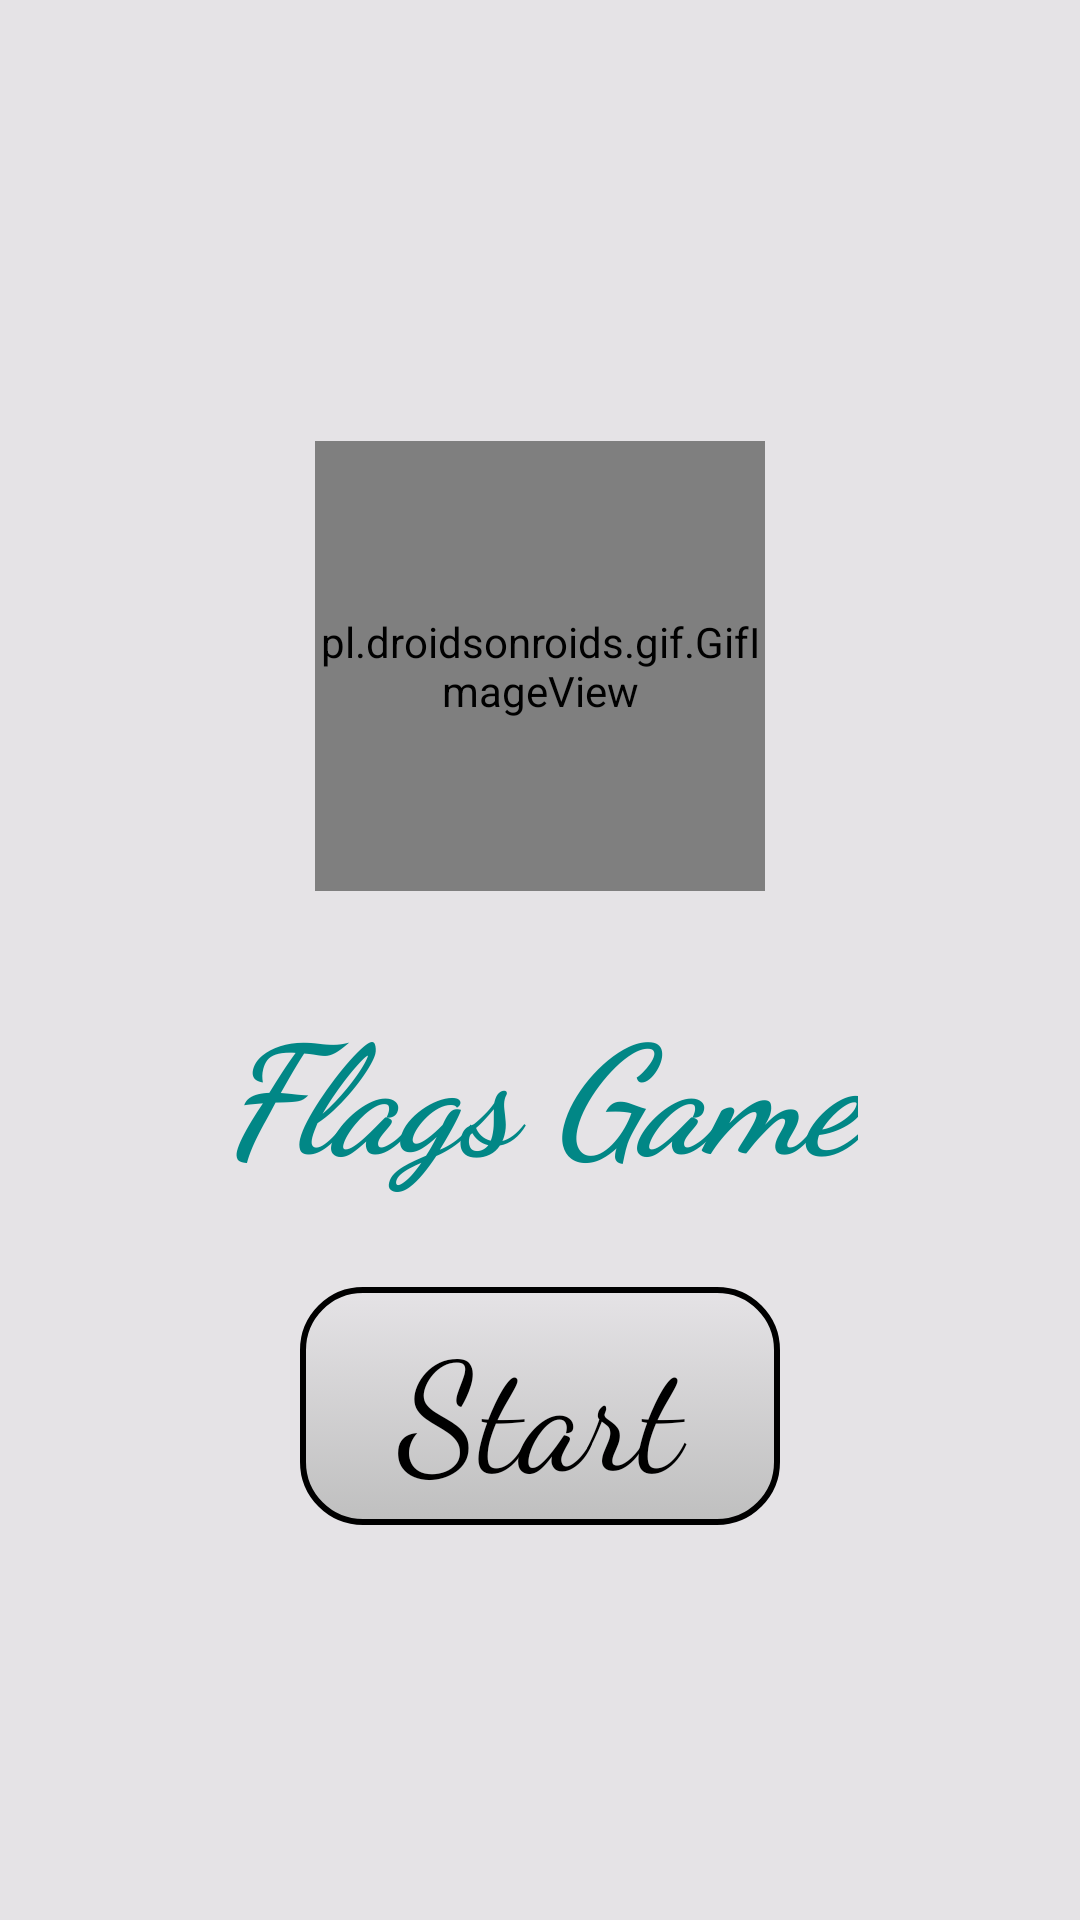

The Android layout XML behind this screen, and the referenced resources:
<!-- AndroidManifest.xml: application theme Theme.MantiqiySavolJavoblar -->
<!-- res/layout/activity_splash.xml -->
<?xml version="1.0" encoding="utf-8"?>
<androidx.constraintlayout.widget.ConstraintLayout xmlns:android="http://schemas.android.com/apk/res/android"
    xmlns:app="http://schemas.android.com/apk/res-auto"
    xmlns:tools="http://schemas.android.com/tools"
    android:layout_width="match_parent"
    android:layout_height="match_parent"
    android:background="#E5E3E6"
    tools:context=".SplashActivity">

    <pl.droidsonroids.gif.GifImageView
        android:id="@+id/gifImageView"
        android:layout_width="150dp"
        android:layout_height="150dp"
        android:src="@drawable/flags_gif"
        app:layout_constraintBottom_toBottomOf="parent"
        app:layout_constraintEnd_toEndOf="parent"
        app:layout_constraintStart_toStartOf="parent"
        app:layout_constraintTop_toTopOf="parent"
        app:layout_constraintVertical_bias="0.3" />

    <androidx.appcompat.widget.AppCompatButton
        android:id="@+id/appCompatButton"
        android:layout_width="match_parent"
        android:layout_height="wrap_content"
        android:layout_margin="100dp"
        android:background="@drawable/start_bg"
        android:elevation="20dp"
        android:fontFamily="cursive"
        android:onClick="click_next"
        android:padding="5dp"
        android:text="Start"
        android:textAllCaps="false"
        android:textColor="@color/black"
        android:textSize="50sp"
        app:layout_constraintBottom_toBottomOf="parent"
        app:layout_constraintEnd_toEndOf="parent"
        app:layout_constraintStart_toStartOf="parent"
        app:layout_constraintTop_toBottomOf="@+id/gifImageView"
        app:layout_constraintVertical_bias="0.5" />

    <TextView
        android:layout_width="wrap_content"
        android:layout_height="wrap_content"
        android:text="Flags Game"
        android:textSize="50sp"
        android:textStyle="bold|italic"
        android:textColor="@color/teal_700"
        android:fontFamily="cursive"
        app:layout_constraintBottom_toTopOf="@+id/appCompatButton"
        app:layout_constraintEnd_toEndOf="parent"
        app:layout_constraintStart_toStartOf="parent"
        app:layout_constraintTop_toBottomOf="@+id/gifImageView" />

</androidx.constraintlayout.widget.ConstraintLayout>
<!-- resources referenced by this layout -->
<resources>
  <color name="black">#FF000000</color>
  <color name="teal_700">#FF018786</color>
  <!-- drawable start_bg (drawable) -->
  <?xml version="1.0" encoding="utf-8"?>
  <selector xmlns:android="http://schemas.android.com/apk/res/android">
  
      <item android:state_pressed="true">
          <shape android:shape="rectangle">
              <corners android:radius="20dp"/>
              <gradient android:angle="90"
                  android:endColor="#BFBFBF"
                  android:startColor="#00FFFFFF"/>
  
              <stroke android:color="@color/black"
                  android:width="4dp"/>
          </shape>
      </item>
  
      <item>
          <shape android:shape="rectangle">
              <corners android:radius="20dp"/>
              <gradient android:angle="90"
                  android:startColor="#BFBFBF"
                  android:endColor="#00FFFFFF"/>
  
              <stroke android:color="@color/black"
                  android:width="2dp"/>
          </shape>
      </item>
  
  </selector>
  <style name="Theme.MantiqiySavolJavoblar" parent="Theme.MaterialComponents.Light.NoActionBar">
          
          <item name="colorPrimary">@color/purple_500</item>
          <item name="colorPrimaryVariant">@color/blue</item>
          <item name="colorOnPrimary">@color/white</item>
          
          <item name="colorSecondary">@color/teal_200</item>
          <item name="colorSecondaryVariant">@color/teal_700</item>
          <item name="colorOnSecondary">@color/black</item>
          
          <item name="android:statusBarColor" tools:targetApi="l">?attr/colorPrimaryVariant</item>
          
      </style>
  <color name="purple_500">#FF6200EE</color>
  <color name="blue">#4A8AAD</color>
  <color name="white">#FFFFFFFF</color>
  <color name="teal_200">#FF03DAC5</color>
</resources>
